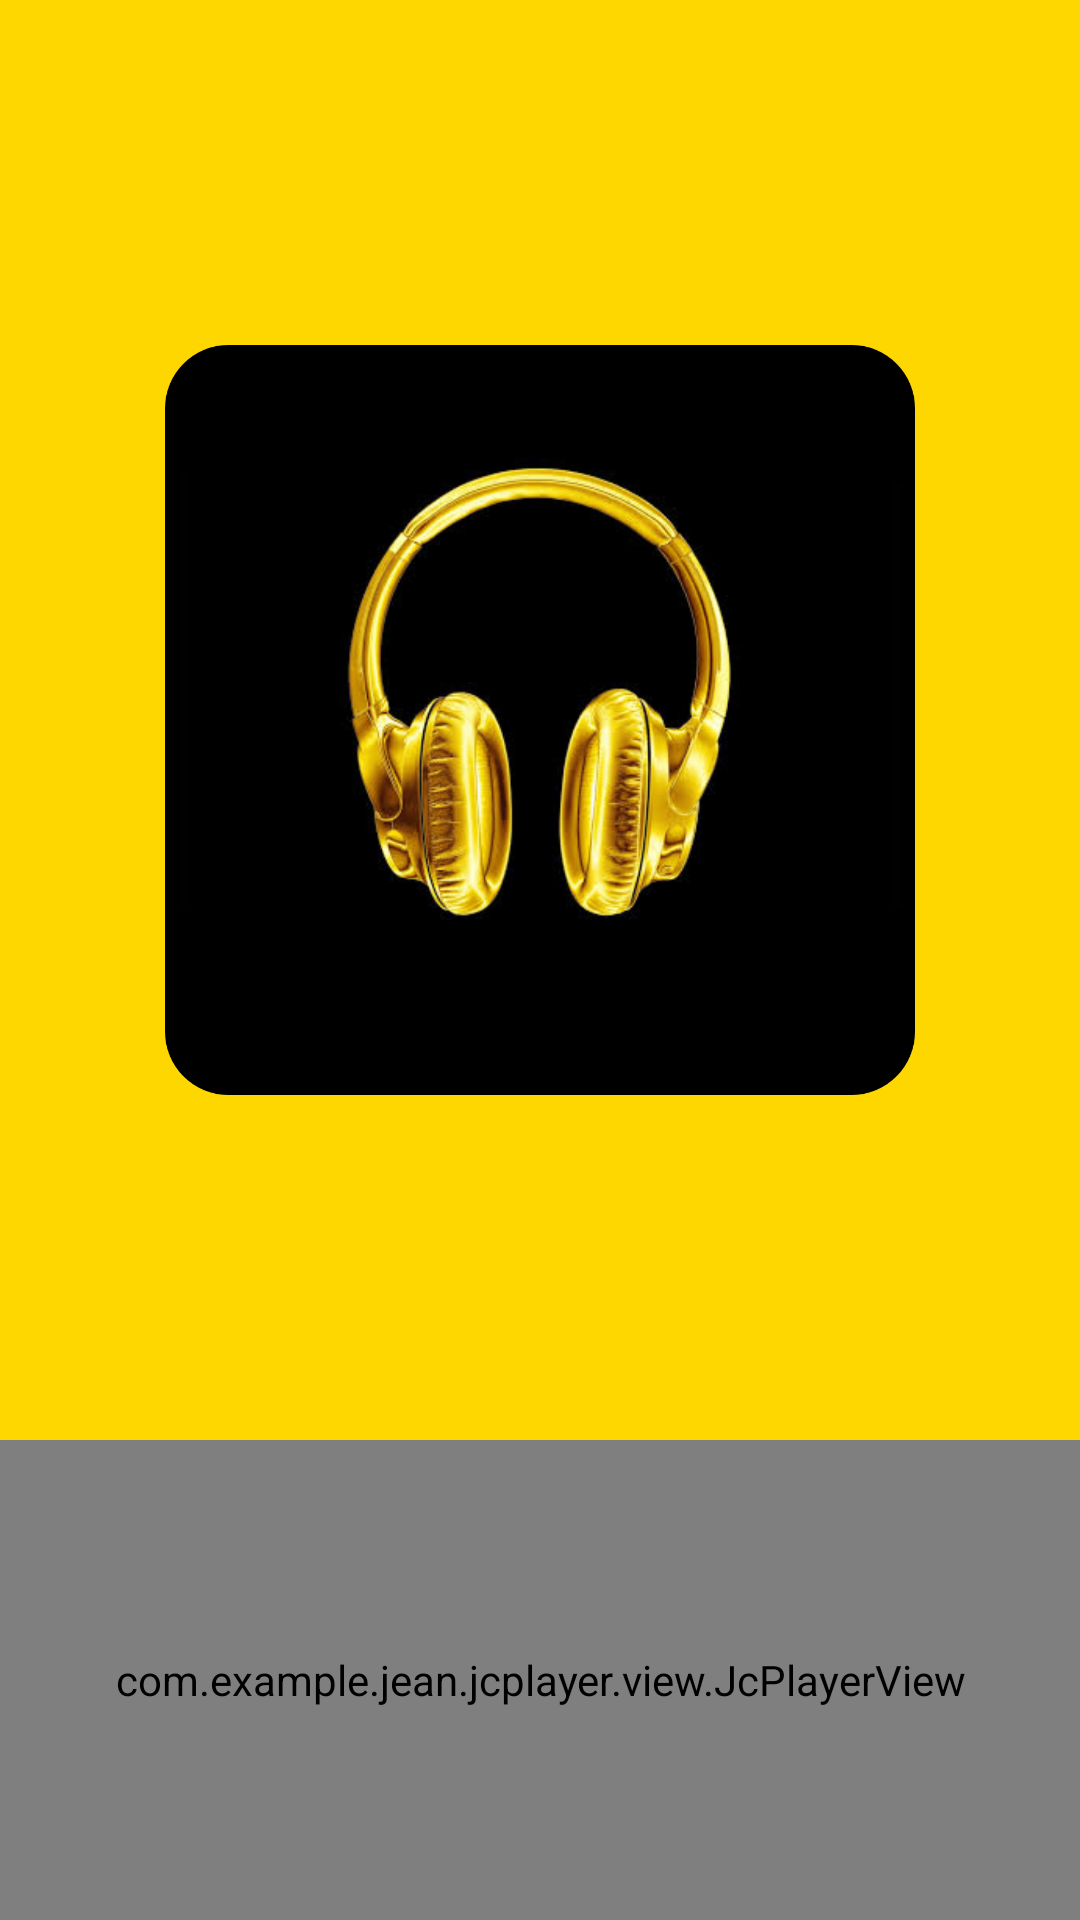

This screen was rendered from an Android layout file. Write that file and the resources it references.
<!-- AndroidManifest.xml: application theme Theme.Mirchi -->
<!-- res/layout/activity_oldsongs.xml -->
<?xml version="1.0" encoding="utf-8"?>
<LinearLayout xmlns:android="http://schemas.android.com/apk/res/android"
    xmlns:app="http://schemas.android.com/apk/res-auto"
    xmlns:tools="http://schemas.android.com/tools"
    android:layout_width="match_parent"
    android:orientation="vertical"
    android:weightSum="10"
    android:layout_height="match_parent"
    tools:context=".PlaySong"
    android:background="@color/gold">

    <androidx.constraintlayout.widget.ConstraintLayout
        android:layout_width="match_parent"
        android:layout_height="0dp"
        android:gravity="center"
        android:orientation="vertical"
        android:layout_weight="7.5">

        <ImageView
            android:id="@+id/imageView"
            android:layout_width="250dp"
            android:layout_height="250dp"
            android:foregroundGravity="center"
            app:layout_constraintBottom_toBottomOf="parent"
            app:layout_constraintEnd_toEndOf="parent"
            app:layout_constraintStart_toStartOf="parent"
            app:layout_constraintTop_toTopOf="parent"
            app:srcCompat="@drawable/playscreenimage" />

        <Button
            android:layout_width="51dp"
            android:layout_height="50dp"
            android:id="@+id/menu_icon"
            android:background="@drawable/hamburger_icon"
            app:backgroundTint="@null"
            app:layout_constraintBottom_toBottomOf="parent"
            app:layout_constraintEnd_toEndOf="parent"
            app:layout_constraintHorizontal_bias="0.95"
            app:layout_constraintStart_toStartOf="parent"
            app:layout_constraintTop_toTopOf="parent"
            app:layout_constraintVertical_bias="0.031" />

    </androidx.constraintlayout.widget.ConstraintLayout>

    <LinearLayout
        android:layout_width="match_parent"
        android:layout_height="0dp"
        android:layout_weight="2.5">

        <com.example.jean.jcplayer.view.JcPlayerView
            android:id="@+id/jcplayer"
            android:layout_width="match_parent"
            android:layout_height="match_parent"
            app:next_icon="@drawable/icon_next"
            app:pause_icon="@drawable/icon_pause"
            app:play_icon="@drawable/icon_play"
            app:previous_icon="@drawable/icon_previous" />

    </LinearLayout>

</LinearLayout>
<!-- resources referenced by this layout -->
<resources>
  <color name="gold">#FFD700</color>
  <!-- drawable icon_pause (drawable) -->
  <vector xmlns:android="http://schemas.android.com/apk/res/android"
      android:width="24dp"
      android:height="24dp"
      android:viewportWidth="24"
      android:viewportHeight="24"
      android:tint="?attr/colorControlNormal">
    <path
        android:fillColor="#000000"
        android:pathData="M12,2C6.48,2 2,6.48 2,12s4.48,10 10,10 10,-4.48 10,-10S17.52,2 12,2zM11,16L9,16L9,8h2v8zM15,16h-2L13,8h2v8z"/>
  </vector>
  <!-- drawable playscreenimage: png bitmap (drawable, 468205 bytes) -->
  <style name="Theme.Mirchi" parent="Theme.MaterialComponents.DayNight.DarkActionBar">
          
          <item name="colorPrimary">@color/black</item>
          <item name="colorPrimaryVariant">@color/black</item>
          <item name="colorOnPrimary">@color/white</item>
          
          <item name="colorSecondary">@color/teal_200</item>
          <item name="colorSecondaryVariant">@color/teal_700</item>
          <item name="colorOnSecondary">@color/black</item>
          
          <item name="android:statusBarColor" tools:targetApi="l">?attr/colorPrimaryVariant</item>
          
      </style>
  <color name="black">#FF000000</color>
  <color name="white">#FFFFFFFF</color>
  <color name="teal_200">#FF03DAC5</color>
  <color name="teal_700">#FF018786</color>
</resources>
